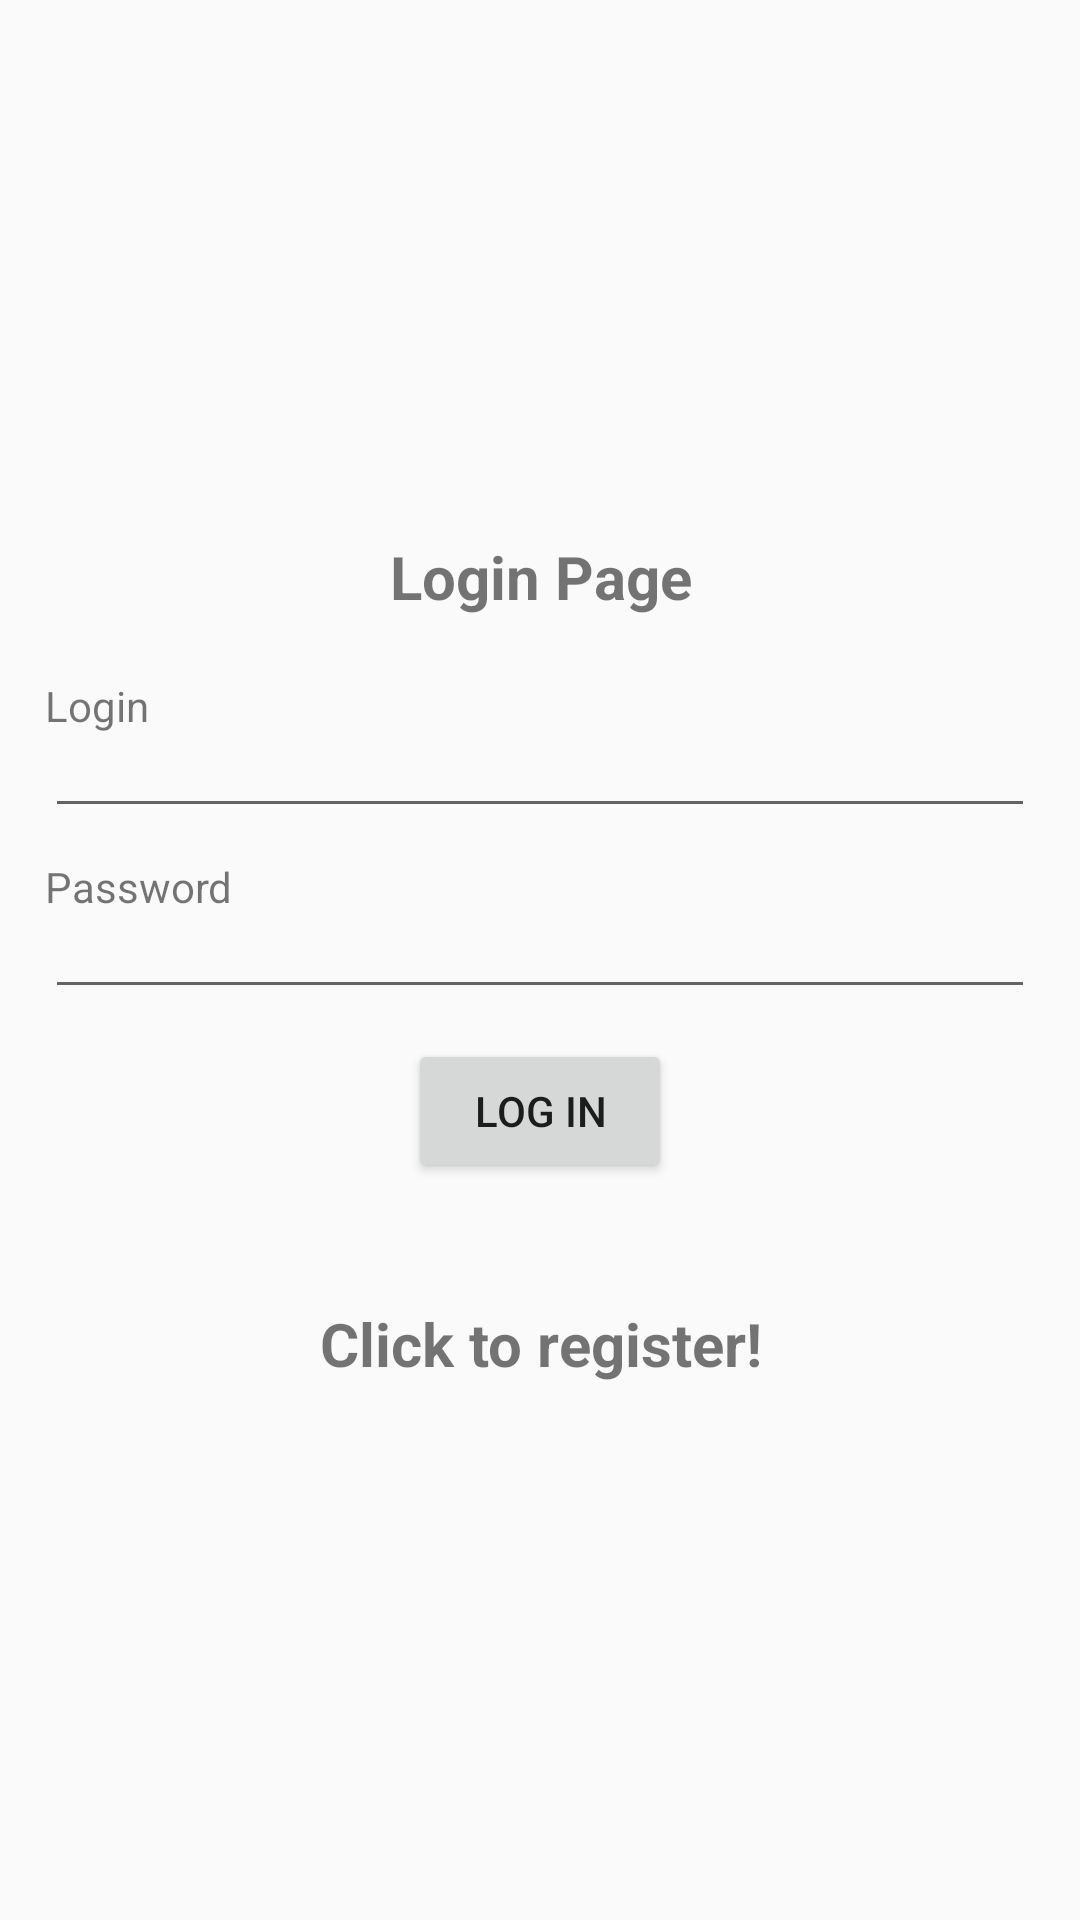

Reconstruct the res/layout file that produces this screen, plus the resources it refers to.
<!-- AndroidManifest.xml: application theme AppTheme -->
<!-- res/layout/login_layout.xml -->
<?xml version="1.0" encoding="utf-8"?>
<LinearLayout xmlns:android="http://schemas.android.com/apk/res/android"
    xmlns:app="http://schemas.android.com/apk/res-auto"
    xmlns:tools="http://schemas.android.com/tools"
    android:layout_width="match_parent"
    android:layout_height="match_parent"
    android:orientation="vertical"
    android:gravity="center"
    android:padding="15dp"
    tools:context=".LoginActivity">

    <TextView
        android:text="@string/login_page"
        android:layout_width="match_parent"
        android:layout_height="wrap_content"
        android:gravity="center"
        android:textStyle="bold"
        android:textSize="20sp"
        android:layout_marginBottom="20sp"/>
    <TextView
        android:text="@string/login"
        android:layout_width="match_parent"
        android:layout_height="wrap_content" />
    <EditText
        android:id="@+id/login_login"
        style="@style/CommonEdittextStyle"
        android:layout_width="match_parent"
        android:layout_height="wrap_content"
        android:ems="10" />
    <TextView
        android:text="@string/password"
        android:layout_width="match_parent"
        android:layout_height="wrap_content" />
    <EditText
        android:id="@+id/password_login"
        style="@style/CommonEdittextStyle"
        android:layout_width="match_parent"
        android:layout_height="wrap_content"
        android:ems="10" />
    <Button
        android:id="@+id/btn_login"
        android:layout_width="wrap_content"
        android:layout_height="wrap_content"
        android:text="@string/log_in"/>
    <TextView
        android:text="@string/click_to_register"
        android:id="@+id/register_href"
        android:layout_width="match_parent"
        android:layout_height="wrap_content"
        android:gravity="center"
        android:textStyle="bold"
        android:textSize="20sp"
        android:layout_marginTop="40sp"/>
</LinearLayout>
<!-- resources referenced by this layout -->
<resources>
  <string name="click_to_register">Click to register!</string>
  <string name="log_in">Log in</string>
  <string name="login">Login</string>
  <string name="login_page">Login Page</string>
  <string name="password">Password</string>
  <style name="CommonEdittextStyle">
          <item name="android:layout_marginBottom">10dp</item>
          <item name="android:paddingTop">0dp</item>
      </style>
  <style name="AppTheme" parent="Theme.AppCompat.Light.DarkActionBar">
          
          <item name="colorPrimary">@color/colorPrimary</item>
          <item name="colorPrimaryDark">@color/colorPrimaryDark</item>
          <item name="colorAccent">@color/colorAccent</item>
      </style>
  <color name="colorPrimary">#3F51B5</color>
  <color name="colorPrimaryDark">#303F9F</color>
  <color name="colorAccent">#2030dd</color>
</resources>
